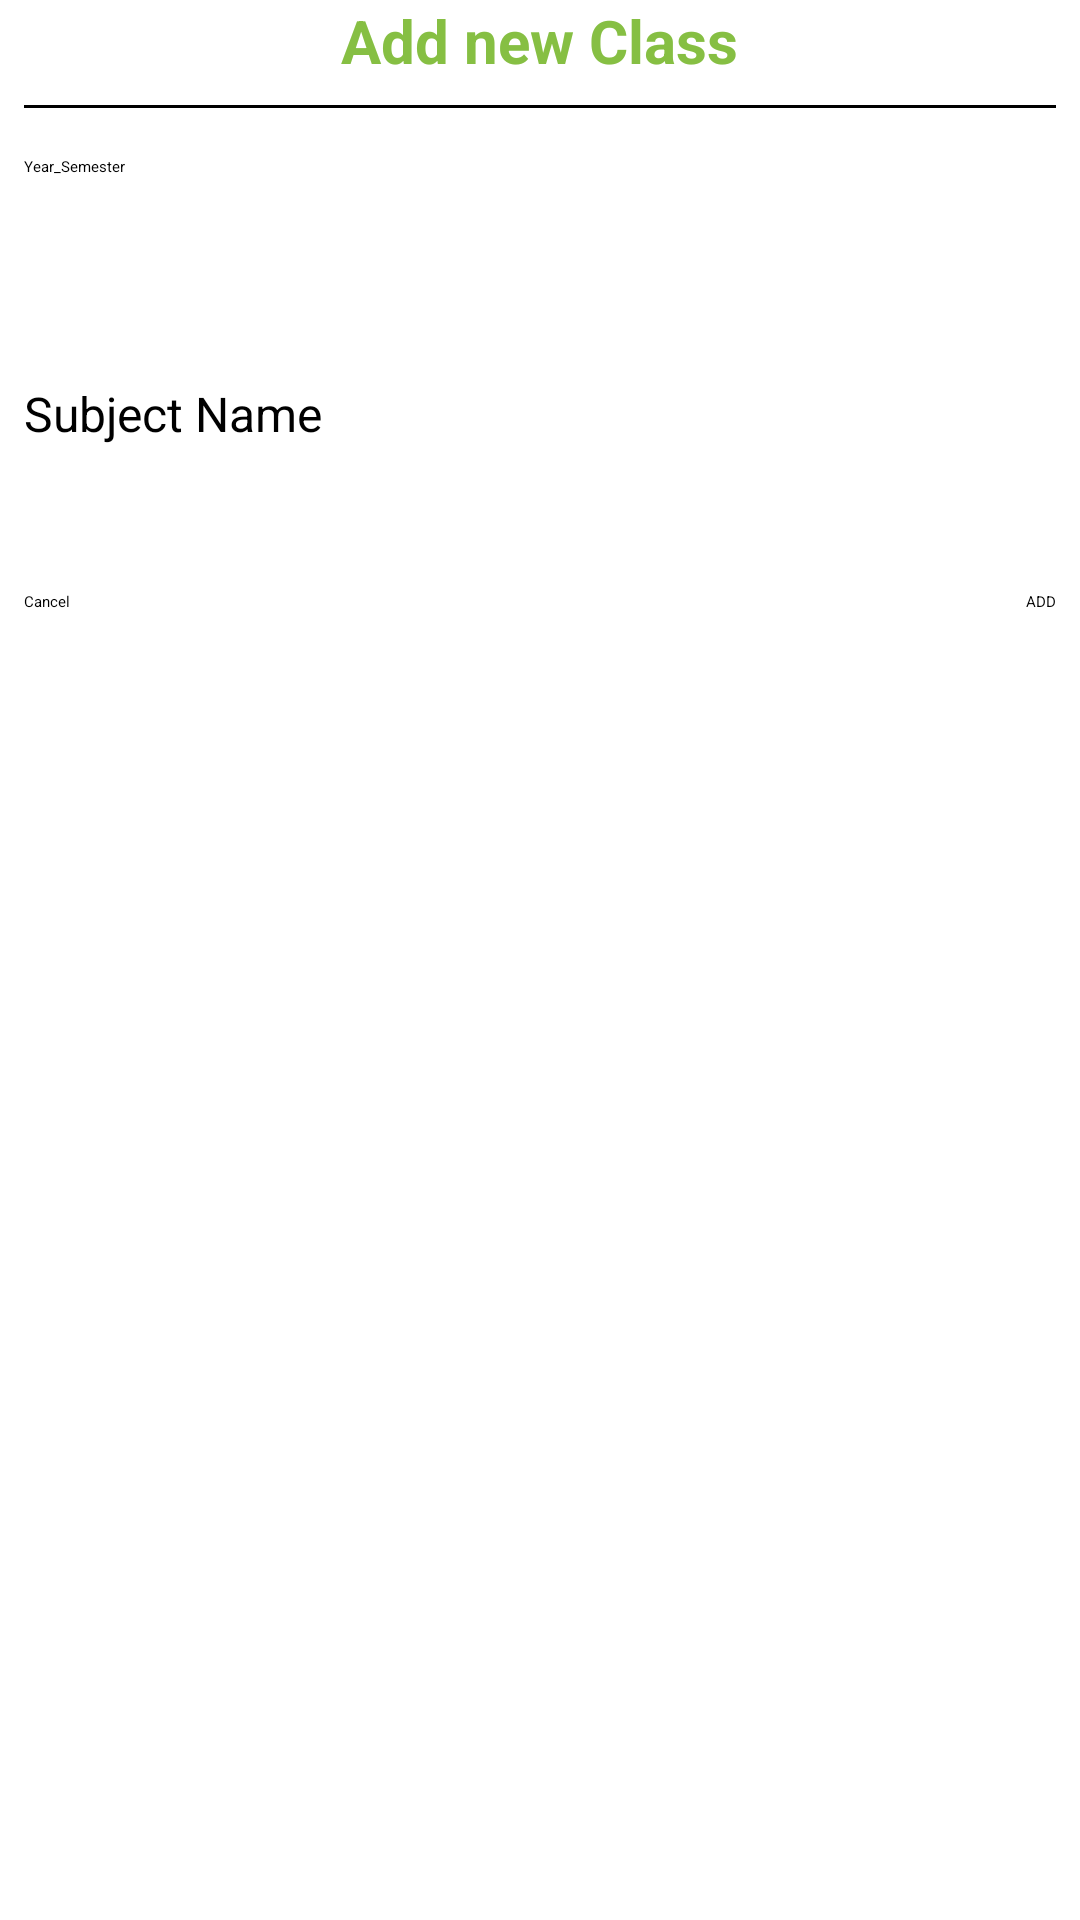

Reconstruct the res/layout file that produces this screen, plus the resources it refers to.
<!-- AndroidManifest.xml: application theme Theme.ProjectNew -->
<!-- res/layout/class_dialog.xml -->
<?xml version="1.0" encoding="utf-8"?>
<LinearLayout xmlns:android="http://schemas.android.com/apk/res/android"
    android:layout_width="match_parent"
    android:layout_height="match_parent"
    android:orientation="vertical">

    <TextView
        android:layout_width="wrap_content"
        android:layout_height="wrap_content"
        android:layout_gravity="center_horizontal"
        android:text="Add new Class"
        android:textColor="#86BF43"
        android:textSize="20sp"
        android:textStyle="bold" />

    <TextView
        android:layout_width="match_parent"
        android:layout_height="1dp"
        android:layout_margin="8dp"
        android:background="#000000" />

    <EditText
        android:id="@+id/class_edt"
        android:layout_width="match_parent"
        android:layout_height="59dp"
        android:layout_margin="8dp"
        android:hint="Year_Semester" />

    <EditText
        android:id="@+id/subject_edt"
        android:layout_width="match_parent"
        android:layout_height="62dp"
        android:layout_margin="8dp"
        android:hint="Subject Name"
        android:textSize="16sp" />

    <RelativeLayout
        android:layout_width="match_parent"
        android:layout_height="wrap_content">

        <Button
            android:id="@+id/cancel_btn"
            android:layout_width="wrap_content"
            android:layout_height="wrap_content"
            android:layout_marginLeft="8dp"
            android:text="Cancel"

            />

        <Button
            android:id="@+id/add_btn"
            android:layout_width="wrap_content"
            android:layout_height="wrap_content"
            android:layout_alignParentRight="true"
            android:layout_marginRight="8dp"
            android:text="ADD"

            />
    </RelativeLayout>


</LinearLayout>
<!-- resources referenced by this layout -->
<resources>

</resources>
